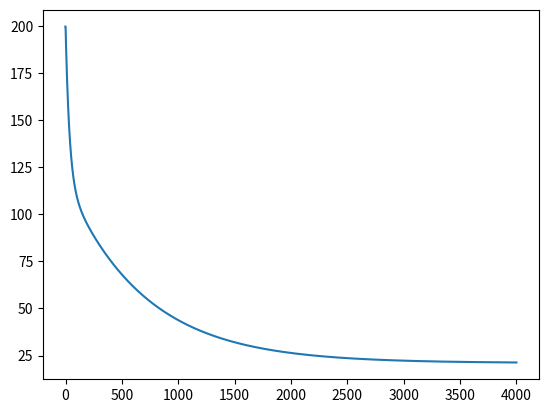
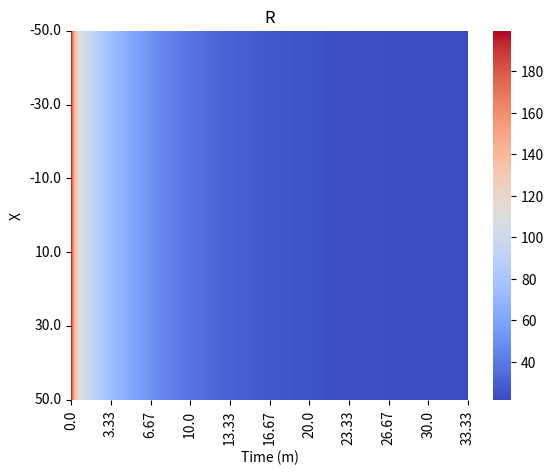
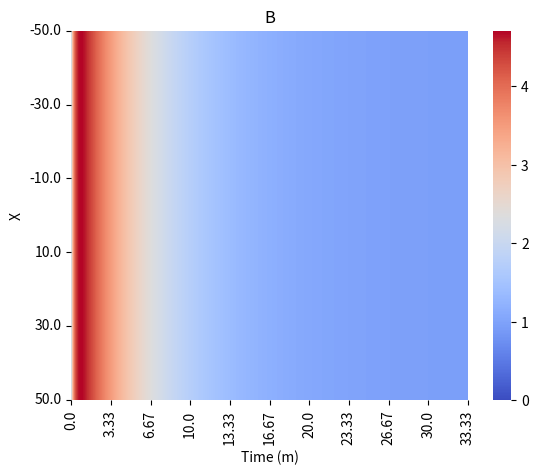
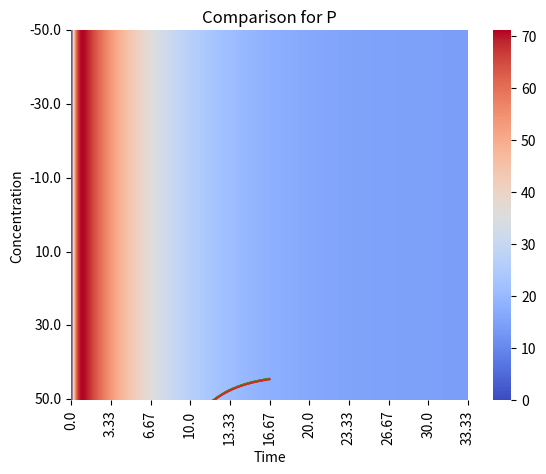

These figures' Python source, in order:
from matplotlib import cm
import numpy as np
import scipy as sp
import seaborn as sns
import scipy.stats as st
import scipy.linalg as sl
from matplotlib import pyplot as plt
import scipy.integrate as si
from mpl_toolkits import mplot3d

#k = [kprod,kdeg,kdegs,kbind,kunbind,kp,kdp,L]

def react_R(R,B,k,L):
	return k[0]-k[1]*R+k[4]*B-k[3]*L*R

def react_B(R,B,P,k,L):
	return -k[1]*B-k[4]*B+k[3]*L*R - k[5]*B+k[6]*P

def react_P(B,P,k):
	return k[5]*B-k[6]*P-k[2]*P

def L_diff(t,x):
	L0 = 1
	if t == 0:
		return np.ones(np.size(x))*0
	else:
		return np.ones(np.size(x))*L0

def step_R(ARinv,dt,react_R,Rn,Bn,k,Ln):
	return np.matmul(ARinv,(Rn+dt*react_R(Rn,Bn,k,Ln)))

def step_B(ABinv,dt,react_B,Rn,Bn,Pn,k,Ln):
	return np.matmul(ABinv,(Bn+dt*react_B(Rn,Bn,Pn,k,Ln)))

def step_P(APinv,dt,react_P,Bn,Pn,k):
	return np.matmul(APinv,(Pn+dt*react_P(Bn,Pn,k)))

def solve(dt,dx,D,L,T,k):
	# k = [kprod,kdeg,kdegs,kbind,kunbind,kp,kdp]
	# Current model assumes R,B,P is in eq with L0
	alpha = D*dt/dx**2
	if np.ceil(L/dx) != np.floor(L/dx):
		print(f"Incompatible L and dx,\n L = {L}, dx = {dx}, L/dx = {L/dx}")
	inv_A_list = []
	for a in alpha:
		A = (np.eye(int(L/dx)*2+1)*(1+2*a))
	
		# generates lower left stip of negative alphas below main diagonal
		# index based declaration might make more sense but I believe this is faster
		Abl = (np.tri(int(L/dx)*2+1, k=-1) - np.tri(int(L/dx)*2+1, k=-2))*-1*a
		A += (Abl + np.transpose(Abl))
		A[0,1] -= a
		A[-1,-2] -= a
		Ainv = np.linalg.inv(A)
		inv_A_list.append(Ainv)
	X = np.arange(-L,L+dx,dx)
	
	R_values = np.zeros((T+1,np.size(X)))
	B_values = np.zeros((T+1,np.size(X)))
	P_values = np.zeros((T+1,np.size(X)))
	L_values = np.zeros((T+1,np.size(X)))
	
	L_values[0] = L_diff(0,X)
	c = k[3] * L_values[0] / (k[1] + k[4] + k[5] - k[5] * k[6] / (k[6] + k[2]))
	
	R_values[0] = k[0] / (k[1] + k[3] * L_values[0] - k[4] * c)
	B_values[0] = c*R_values[0]
	P_values[0] = B_values[0] * k[5] / (k[2] + k[6])
	time_values = np.arange(0,T+1)*dt
	#[0,dt,2dt,...,T]
	current_time = dt
	for t in range(1,T+1):
		L_values[t] = L_diff(time_values[t], X)
		R_values[t] = step_R(inv_A_list[0],dt,react_R,R_values[t-1],B_values[t-1],k,L_values[t-1])
		B_values[t] = step_B(inv_A_list[1], dt,react_B, R_values[t-1], B_values[t-1],P_values[t-1], k, L_values[t-1])
		P_values[t] = step_P(inv_A_list[2], dt,react_P, B_values[t-1],P_values[t-1], k)
		current_time+=dt
	return {"R":R_values,"B":B_values,"P":P_values,"L":L_values,"t":time_values}


DR = 1
DB = 1
DP = 1
D = np.array([DR,DB,DP])
L = 50
dx = 0.2
dt = 0.5
T_count = 8000
X = np.arange(-L,L+dx,dx)
# k = [kprod,kdeg,kdegs,kbind,kunbind,kp,kdp,L]
kvec = 10**np.array([1.4,-3.6,-2.5,-1.81,-0.52,0.05,-1.15])
# 10**5 = total cell receptor count
kvec[0] /= (np.size(X))
time = [0,100,200,400,600,800]
results = solve(dt,dx,D,L,T_count,kvec)
plt.plot(results["t"], results["R"][:,0])
plt.show()


print(np.size(results["t"]))
print(np.size(X))
print(np.shape(results["R"]))
Time, Dime = np.meshgrid(results["t"]/60, X)
list_of_values = ["R","B","P"]
for i in range(len(list_of_values)):
	fig, ax = plt.subplots()
	sns.heatmap(np.transpose(results[list_of_values[i]]), cmap=cm.coolwarm)
	ax.set_title(f"{list_of_values[i]}")
	ax.set_xlabel('Time (m)')
	ax.set_xticks(np.arange(0, np.size(results["t"]), int(T_count / 10)))
	ax.set_xticklabels(np.round(dt * results["t"][0::int(T_count / 10)] / 60, 2))
	
	ax.set_yticks(np.arange(0, np.size(X), 100))
	ax.set_yticklabels(np.round(X[0::100], 2))
	ax.set_ylabel('X')
	plt.show()


def linear_diff_eq(t, y, k, L):
	# k = [kprod,kdeg,kdegs,kbind,kunbind,kp,kdp]
	# linear differential equation
	
	sol = np.empty(3)
	
	# dR/dt = -kdeg *[R]-kbind*[L]*[R]+kunbind * [B]+kprod
	sol[0] = -k[1] * y[0] - k[3] * L * y[0] + k[4] * y[1] + k[0]
	
	# dB/dt = -kdeg *[B]+kbind*[L]*[R]-kunbind * [B] + kdp*[P] - kp[B]
	sol[1] = -k[1] * y[1] + k[3] * L * y[0] - k[4] * y[1] + k[6] * y[2] - k[5] * y[1]
	
	# dP/dt = -kdegs *[P]-kdp*[P]+kp * [B]
	sol[2] = -k[2] * y[2] - k[6] * y[2] + k[5] * y[1]
	
	return sol


y0 = np.array([0, 0, 0])
kvec = 10**np.array([1.4,-3.6,-2.5,-1.81,-0.52,0.05,-1.15])

# k = [kprod,kdeg,kdegs,kbind,kunbind,kp,kdp,L]
# ss_solution
L0 = 0
c = kvec[3] * L0 / (kvec[1] + kvec[4] + kvec[5] - kvec[5] * kvec[6] / (kvec[6] + kvec[2]))
R = kvec[0] / (kvec[1] + kvec[3] * L0 - kvec[4] * c)
B = c * R
P = B * kvec[5] / (kvec[2] + kvec[6])
ysssol = np.array([R, B, P])
L1 = 1
ysol = si.solve_ivp(linear_diff_eq, (0, 4000), ysssol, args=(kvec, L1))

for i in range(len(ysol.y)):
	plt.plot(ysol.t, ysol.y[i])
	plt.plot(results["t"],np.sum(np.transpose(results[list_of_values[i]]),axis = 0))
	plt.title(f"Comparison for {list_of_values[i]}")
	plt.ylabel("Concentration")
	plt.xlabel("Time")
	plt.show()